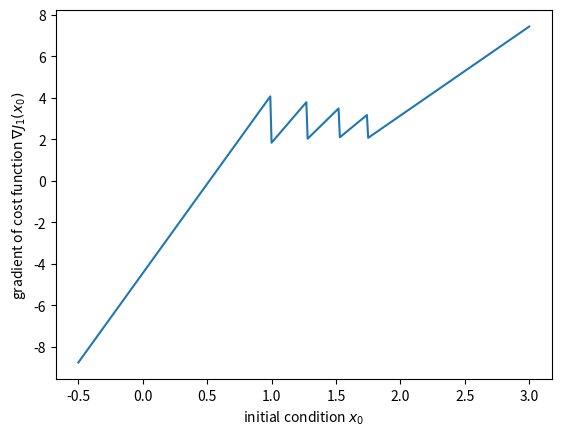
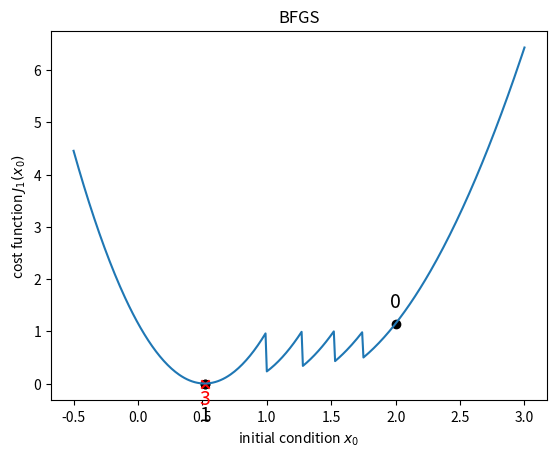

The matplotlib source for these figures, in order:
import sys
import numpy as np
import matplotlib.pyplot as plt
from scipy import optimize

def f1(x):
    return 2 * x - 2


def f2(x):
    return x - 4


def f(x):
    dt = 0.1
    for i in range(4):
        if x < 1:
            x += f1(x) * dt
        else:
            x += f2(x) * dt
    return x ** 2


def g(x):
    dt = 0.1
    g = 1.0
    for i in range(4):
        if x < 1:
            x += f1(x) * dt
            g *= 1.0 + dt*2.0
        else:
            x += f2(x) * dt
            g *= 1.0 + dt*1.0        
    
    return 2 * x * g

def gf(dx, *args):
    x0, pf = args
    x = x0 + np.dot(pf, dx)
    return f(x)

def gg(dx, *args):
    x0, pf = args
    g = np.zeros_like(dx)
    #print(dx.shape)
    x = x0 + np.dot(pf, dx)
    for i in range(dx.size):
        g[i] = (f(x+pf[i]) - f(x))
    return g

def hess(x):
    return np.array([2])

def iter_opt(f, x0, method):
    x = []
    y = []
    niter = 30
    for i in range(niter):
        if method == "dogleg":
            result = optimize.minimize(f, x0, jac=g, hess=hess, method=method, 
            options={"maxiter": i}, tol=np.finfo(1.0).eps)
        elif method == "mlef":
            nmem = 10
            dx0 = np.zeros(nmem)
            pf = np.ones(nmem)/np.sqrt(nmem)
            args = x0, pf
            result = optimize.minimize(gf, dx0, jac=gg, args=args, method="BFGS",
                options={"maxiter":i}, tol=np.finfo(1.0).eps)
        else:
            result = optimize.minimize(f, x0, jac=g, method=method, 
                options={"maxiter": i}, tol=np.finfo(1.0).eps)
        
        if result.success:
            print(f"Converged at {i}")
            print(f"message={result.message}")
            print("J={:7.3e} dJ={:7.3e}".format( \
                result.fun, np.sqrt(result.jac.transpose() @ result.jac)))
            break
        else:
            print(f"not converged at {i} because {result.message}")
        if i == 0 and (method == "L-BFGS-B" or method == "mlef"):
            x.append(x0)
            y.append(f(x0))
        elif method == "mlef":
            xk = x0 + np.dot(pf, result.x)
            x.append(xk)
            y.append(f(xk))
        else:
            x.append(result.x)
            y.append(result.fun)
    return x, y, i


n = 351
m = 4
xbounds = -0.5, 3.0
method = "BFGS"
#method = "CG"
#method = "dogleg"
#method = "mlef"
#method = "L-BFGS-B"

if __name__ == "__main__":
    x = np.linspace(*xbounds, n)
    if len(sys.argv) > 1:
        method = sys.argv[1]
    #fig, ax = plt.subplots(1, 2)
    x0 = 2.0
    dx = 1.0e-1
    alpha = 1.0e-5
    diff1 = f(x0+alpha*dx) - f(x0)
    diff2 = alpha*g(x0)*dx
    print(diff1)
    print(diff2)
    print(diff1/diff2-1)

    fig, ax = plt.subplots()
    y = []
    yg = []
    for x0 in x:
        y.append(f(x0))
        yg.append(g(x0))
    ax.plot(x, yg)
    ax.set_xlabel("initial condition $x_0$")
    ax.set_ylabel(r"gradient of cost function $ \nabla J_1(x_0)$")
    #plt.show()
    #fig.savefig(f"zzan00_grad.png")
    plt.close()

    fig, ax = plt.subplots()
    ax.plot(x, y)
    x0 = 2.0
    xo, yo, io = iter_opt(f, x0, method)
    ax.scatter(xo[:m], yo[:m], color="k")
    ax.scatter(xo[-1], yo[-1], color="r", marker="x")
    for i in range(io-1):
        xloc = xo[i]
        yloc = yo[i] + (0.3 - i % 2)
        ax.text(xloc, yloc, i, ha="center", color="k", size=14)
    xloc = xo[-1]
    yloc = yo[-1] - 0.4
    ax.text(xloc, yloc, io, ha="center", color="r", size=14)
    ax.set_title(method)
    ax.set_xlabel("initial condition $x_0$")
    ax.set_ylabel("cost function $J_1(x_0)$")
    #plt.show()
    fig.savefig(f"zzan00_{method}.png")
